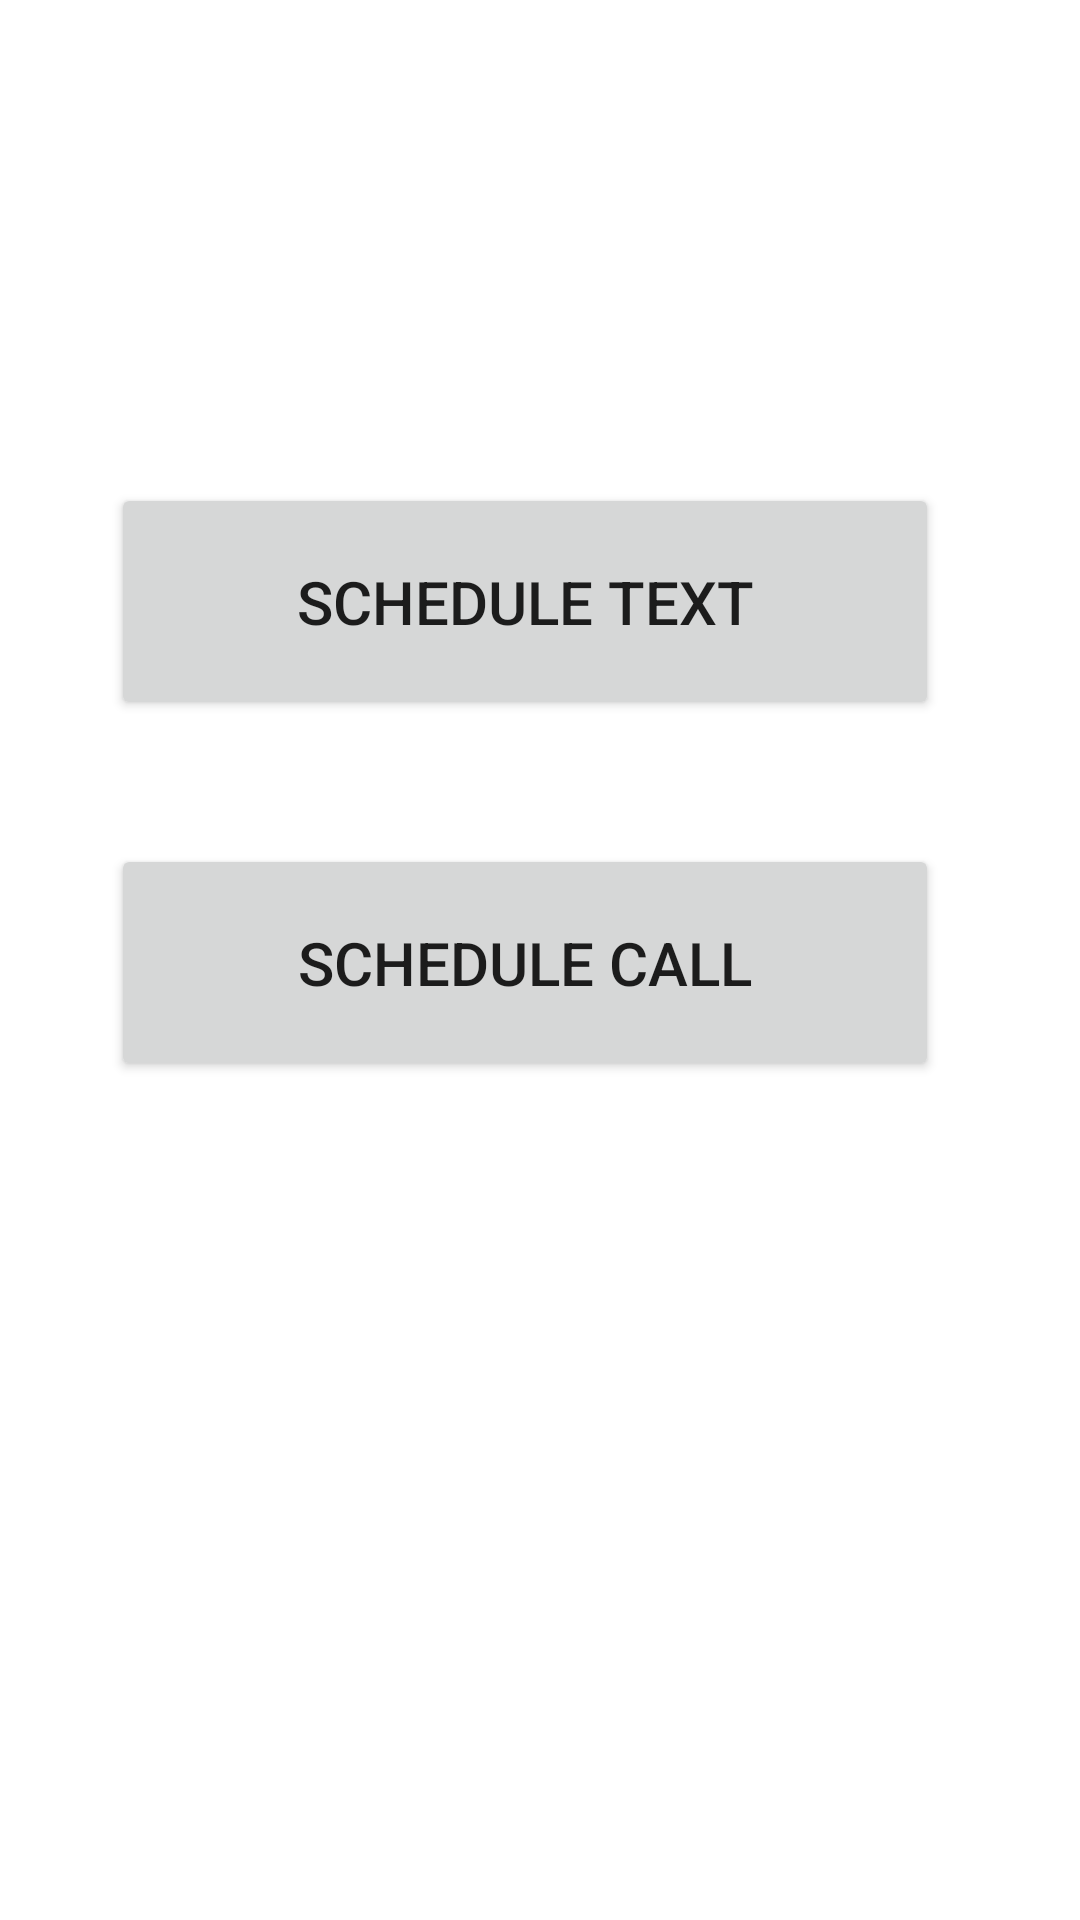

The Android layout XML behind this screen, and the referenced resources:
<!-- AndroidManifest.xml: application theme Theme.TaskAutomation -->
<!-- res/layout/fragment_menu.xml -->
<?xml version="1.0" encoding="utf-8"?>
<androidx.constraintlayout.widget.ConstraintLayout xmlns:android="http://schemas.android.com/apk/res/android"
    xmlns:app="http://schemas.android.com/apk/res-auto"
    xmlns:tools="http://schemas.android.com/tools"
    android:layout_width="match_parent"
    android:layout_height="match_parent"
    tools:context=".Menu">

    <Button
        android:id="@+id/txtButton"
        android:layout_width="276dp"
        android:layout_height="79dp"
        android:layout_marginTop="30dp"
        android:onClick="scheduleTextClick"
        android:text="Schedule Text"
        android:textSize="20sp"
        app:layout_constraintBottom_toBottomOf="parent"
        app:layout_constraintEnd_toEndOf="parent"
        app:layout_constraintHorizontal_bias="0.44"
        app:layout_constraintStart_toStartOf="parent"
        app:layout_constraintTop_toTopOf="parent"
        app:layout_constraintVertical_bias="0.247" />

    <TextView
        android:id="@+id/txtView1"
        android:layout_width="317dp"
        android:layout_height="97dp"
        android:layout_marginTop="20dp"
        android:textColor="#EA0B0B"
        android:textSize="20sp"
        app:layout_constraintBottom_toBottomOf="parent"
        app:layout_constraintEnd_toEndOf="@+id/txtButton"
        app:layout_constraintStart_toStartOf="@+id/txtButton"
        app:layout_constraintTop_toBottomOf="@+id/txtButton" />

    <Button
        android:id="@+id/callButton"
        android:layout_width="276dp"
        android:layout_height="79dp"
        android:layout_marginTop="50dp"
        android:layout_marginBottom="50dp"
        android:onClick="scheduleCallClick"
        android:text="Schedule Call"
        android:textSize="20sp"
        app:layout_constraintBottom_toTopOf="@+id/txtView1"
        app:layout_constraintEnd_toEndOf="@+id/txtButton"
        app:layout_constraintStart_toStartOf="@+id/txtButton"
        app:layout_constraintTop_toBottomOf="@+id/txtButton" />

</androidx.constraintlayout.widget.ConstraintLayout>
<!-- resources referenced by this layout -->
<resources>
  <style name="Theme.TaskAutomation" parent="Theme.MaterialComponents.DayNight.DarkActionBar">
          
          <item name="colorPrimary">@color/purple_500</item>
          <item name="colorPrimaryVariant">@color/purple_700</item>
          <item name="colorOnPrimary">@color/white</item>
          
          <item name="colorSecondary">@color/teal_200</item>
          <item name="colorSecondaryVariant">@color/teal_700</item>
          <item name="colorOnSecondary">@color/black</item>
          
          <item name="android:statusBarColor" tools:targetApi="l">?attr/colorPrimaryVariant</item>
          
      </style>
  <!-- not gathered from this repository: default colours our renderer supplied (Android Studio template values) -->
  <color name="purple_500">#FF6200EE</color>
  <color name="purple_700">#FF3700B3</color>
  <color name="teal_200">#FF03DAC5</color>
  <color name="teal_700">#FF018786</color>
  <color name="black">#FF000000</color>
  <color name="white">#FFFFFFFF</color>
</resources>
